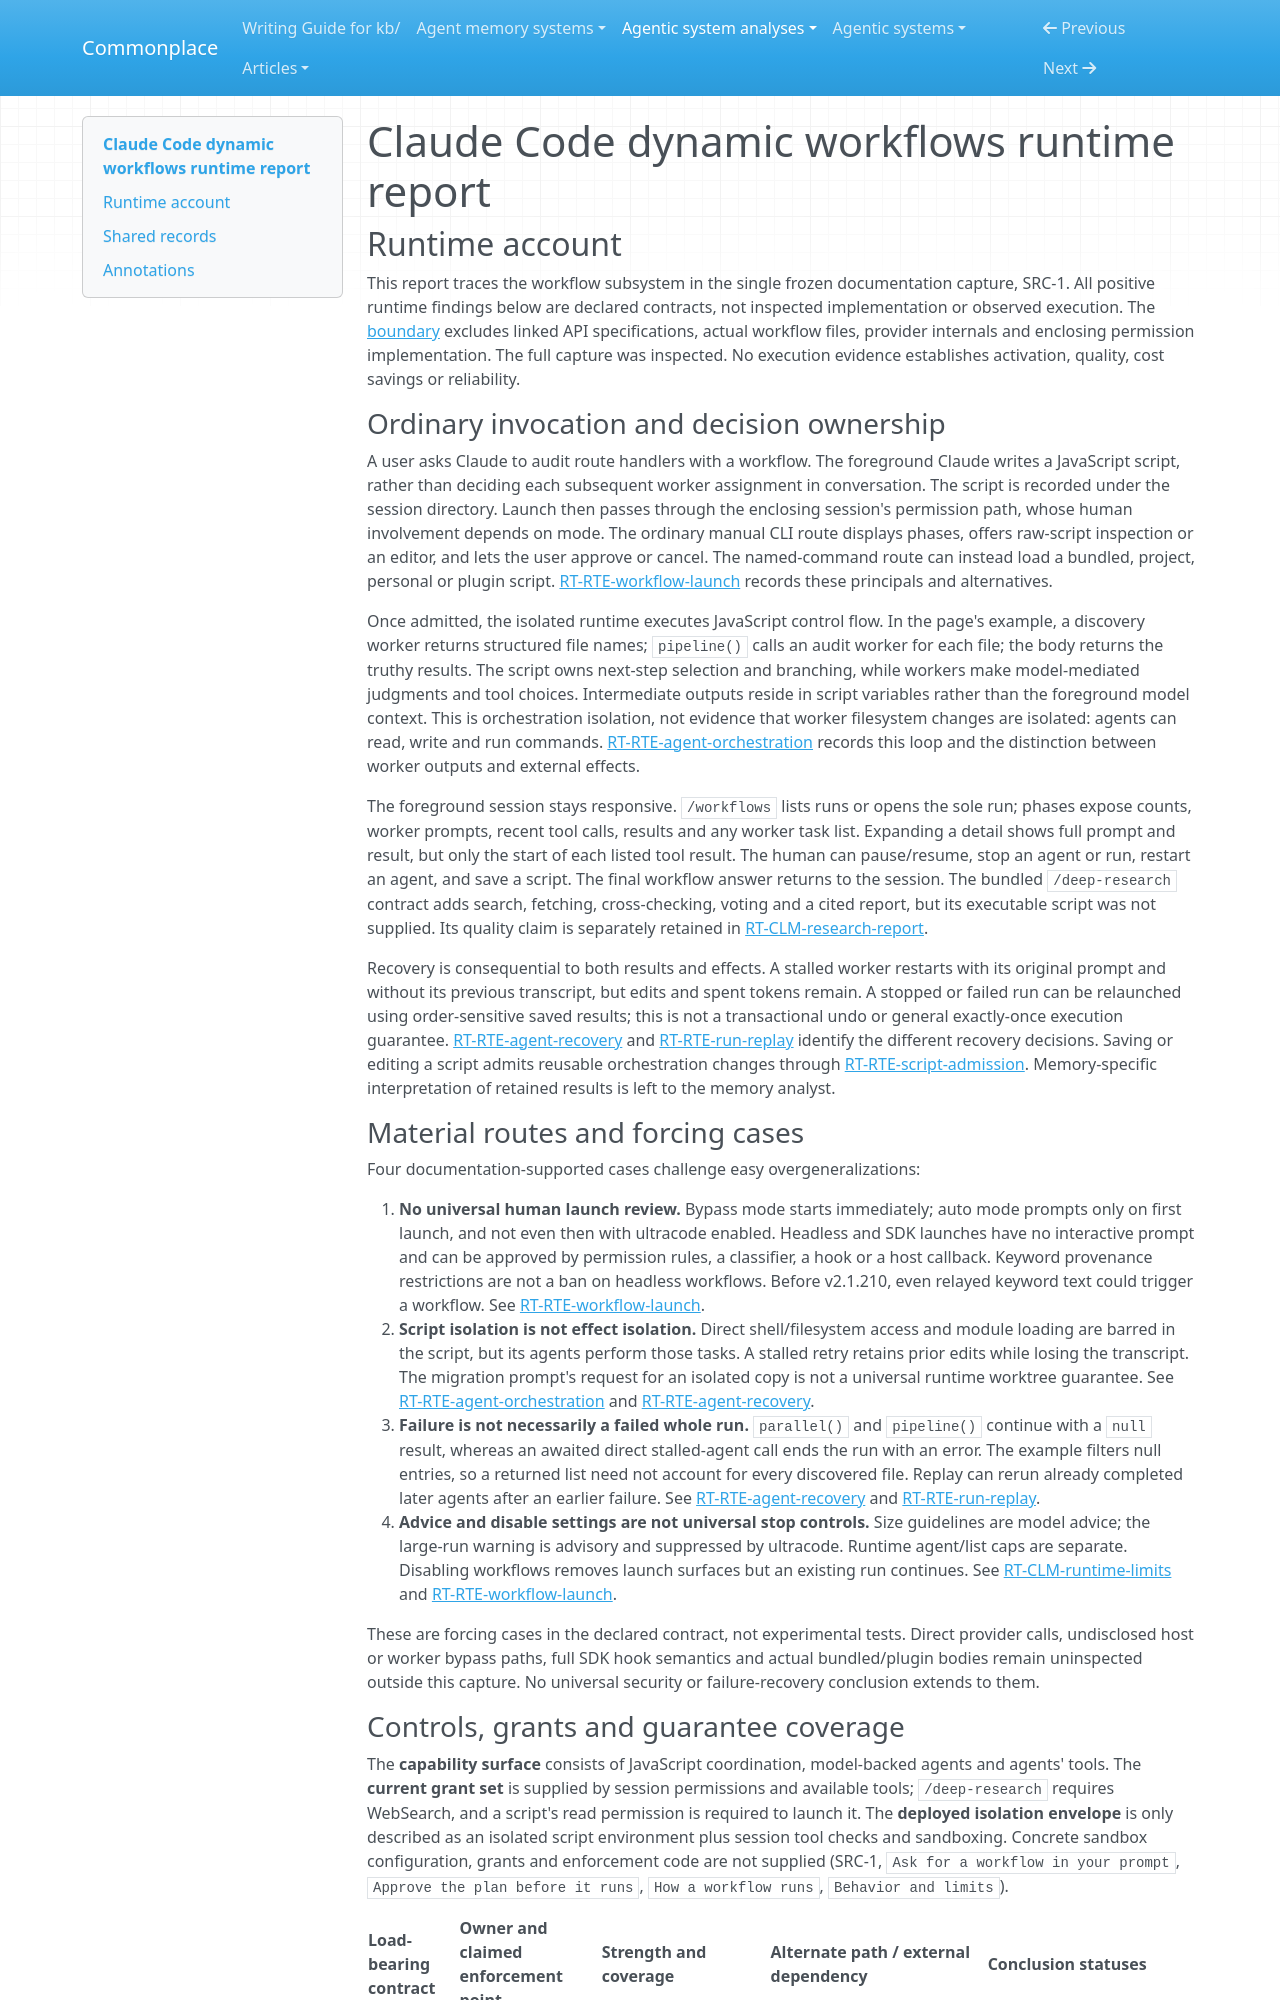

repository: zby/commonplace · page: agentic-system-analyses/retained/workflows/runtime/index.html · generator: mkdocs

---
type: agentic-system-analyses/types/agentic-system-runtime-report.md
description: "Claude Code dynamic workflows runtime baseline: documented script orchestration, launch controls, worker effects and session-scoped replay."
run-id: AAS-2026-10-14-workflows-f9c2f80a3a94-01
reviewed-boundary: "workflows-2026-10-14"
---

# Claude Code dynamic workflows runtime report

## Runtime account

This report traces the workflow subsystem in the single frozen documentation capture, SRC-1. All positive runtime findings below are declared contracts, not inspected implementation or observed execution. The [boundary](boundary.md) excludes linked API specifications, actual workflow files, provider internals and enclosing permission implementation. The full capture was inspected. No execution evidence establishes activation, quality, cost savings or reliability.

### Ordinary invocation and decision ownership

A user asks Claude to audit route handlers with a workflow. The foreground Claude writes a JavaScript script, rather than deciding each subsequent worker assignment in conversation. The script is recorded under the session directory. Launch then passes through the enclosing session's permission path, whose human involvement depends on mode. The ordinary manual CLI route displays phases, offers raw-script inspection or an editor, and lets the user approve or cancel. The named-command route can instead load a bundled, project, personal or plugin script. [RT-RTE-workflow-launch](#rt-rte-workflow-launch) records these principals and alternatives.

Once admitted, the isolated runtime executes JavaScript control flow. In the page's example, a discovery worker returns structured file names; `pipeline()` calls an audit worker for each file; the body returns the truthy results. The script owns next-step selection and branching, while workers make model-mediated judgments and tool choices. Intermediate outputs reside in script variables rather than the foreground model context. This is orchestration isolation, not evidence that worker filesystem changes are isolated: agents can read, write and run commands. [RT-RTE-agent-orchestration](#rt-rte-agent-orchestration) records this loop and the distinction between worker outputs and external effects.

The foreground session stays responsive. `/workflows` lists runs or opens the sole run; phases expose counts, worker prompts, recent tool calls, results and any worker task list. Expanding a detail shows full prompt and result, but only the start of each listed tool result. The human can pause/resume, stop an agent or run, restart an agent, and save a script. The final workflow answer returns to the session. The bundled `/deep-research` contract adds search, fetching, cross-checking, voting and a cited report, but its executable script was not supplied. Its quality claim is separately retained in [RT-CLM-research-report](#rt-clm-research-report).

Recovery is consequential to both results and effects. A stalled worker restarts with its original prompt and without its previous transcript, but edits and spent tokens remain. A stopped or failed run can be relaunched using order-sensitive saved results; this is not a transactional undo or general exactly-once execution guarantee. [RT-RTE-agent-recovery](#rt-rte-agent-recovery) and [RT-RTE-run-replay](#rt-rte-run-replay) identify the different recovery decisions. Saving or editing a script admits reusable orchestration changes through [RT-RTE-script-admission](#rt-rte-script-admission). Memory-specific interpretation of retained results is left to the memory analyst.

### Material routes and forcing cases

Four documentation-supported cases challenge easy overgeneralizations:

1. **No universal human launch review.** Bypass mode starts immediately; auto mode prompts only on first launch, and not even then with ultracode enabled. Headless and SDK launches have no interactive prompt and can be approved by permission rules, a classifier, a hook or a host callback. Keyword provenance restrictions are not a ban on headless workflows. Before v2.1.210, even relayed keyword text could trigger a workflow. See [RT-RTE-workflow-launch](#rt-rte-workflow-launch).
2. **Script isolation is not effect isolation.** Direct shell/filesystem access and module loading are barred in the script, but its agents perform those tasks. A stalled retry retains prior edits while losing the transcript. The migration prompt's request for an isolated copy is not a universal runtime worktree guarantee. See [RT-RTE-agent-orchestration](#rt-rte-agent-orchestration) and [RT-RTE-agent-recovery](#rt-rte-agent-recovery).
3. **Failure is not necessarily a failed whole run.** `parallel()` and `pipeline()` continue with a `null` result, whereas an awaited direct stalled-agent call ends the run with an error. The example filters null entries, so a returned list need not account for every discovered file. Replay can rerun already completed later agents after an earlier failure. See [RT-RTE-agent-recovery](#rt-rte-agent-recovery) and [RT-RTE-run-replay](#rt-rte-run-replay).
4. **Advice and disable settings are not universal stop controls.** Size guidelines are model advice; the large-run warning is advisory and suppressed by ultracode. Runtime agent/list caps are separate. Disabling workflows removes launch surfaces but an existing run continues. See [RT-CLM-runtime-limits](#rt-clm-runtime-limits) and [RT-RTE-workflow-launch](#rt-rte-workflow-launch).

These are forcing cases in the declared contract, not experimental tests. Direct provider calls, undisclosed host or worker bypass paths, full SDK hook semantics and actual bundled/plugin bodies remain uninspected outside this capture. No universal security or failure-recovery conclusion extends to them.
